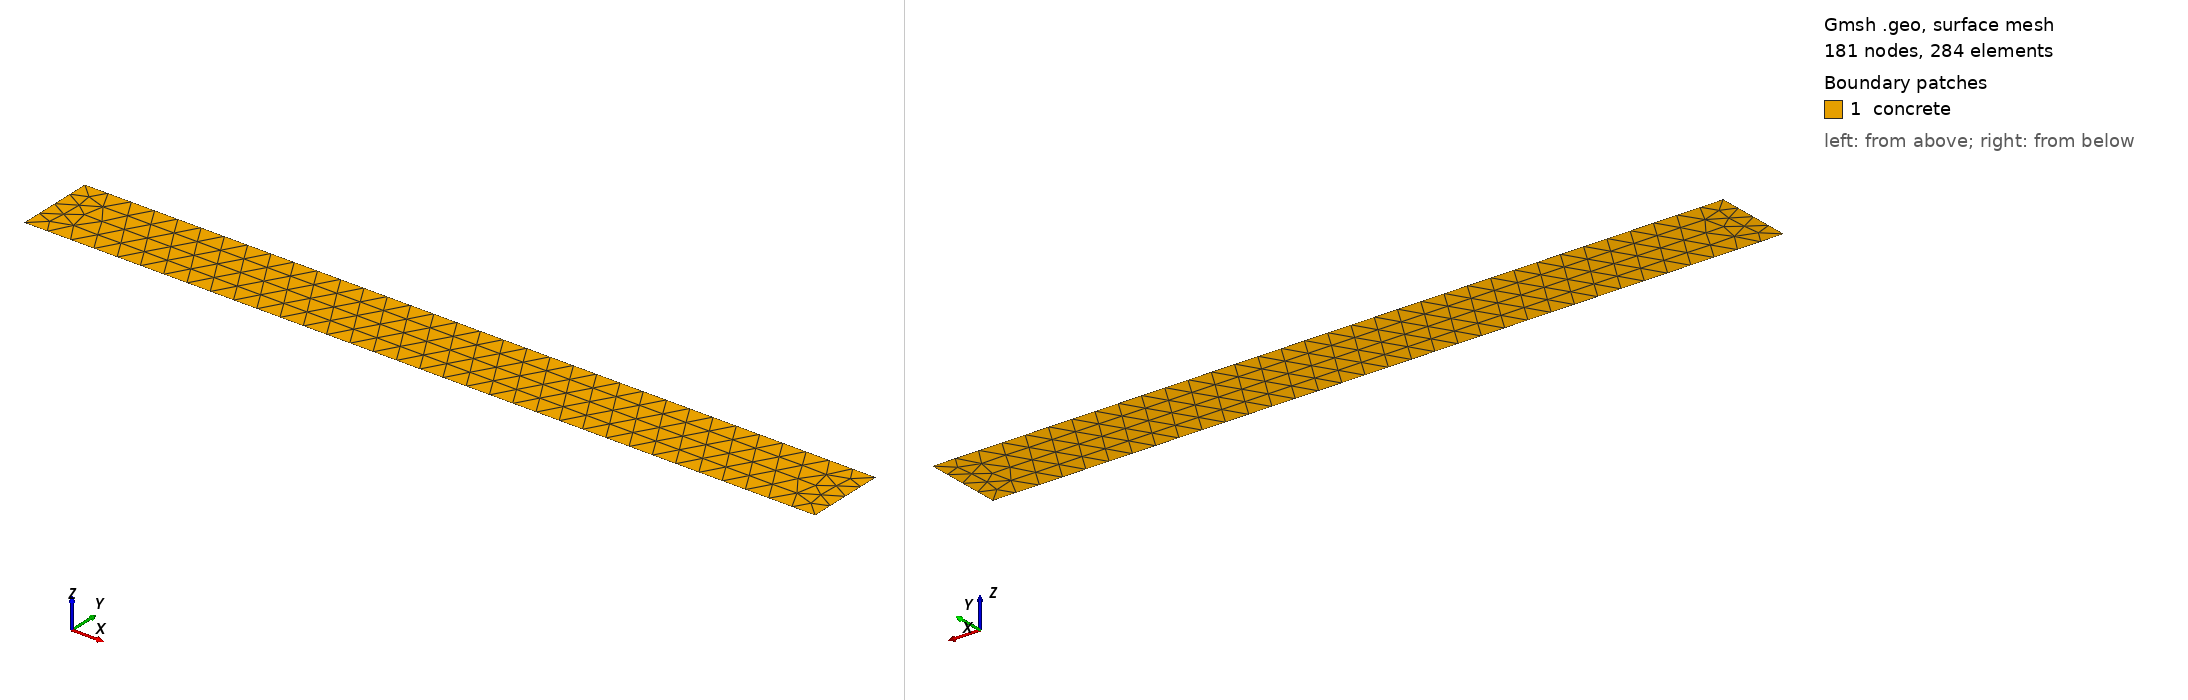

Gmsh geometry script, surface-meshed: 181 nodes, 284 surface elements. Boundary patches (legend numbers): 1 concrete. Left view from above one corner, right view from below the opposite corner. Legend entries are the model's physical surfaces. The drawing asked Gmsh for element sizes between 1% and 20% of the model's largest extent; the script's own settings can give other sizes.

=== concrete.geo (drawn) ===
// Concrete geometry

// Target mesh size
lc = 0.3;

Point(1) = {0, 0, 0, lc};
Point(2) = {10, 0, 0, lc};
Point(3) = {10, 1, 0, lc};
Point(4) = {0, 1, 0, lc};

Line(1) = {4, 1};
Line(2) = {1, 2};
Line(3) = {2, 3};
Line(4) = {3, 4};

Line Loop(1) = {4, 1, 2, 3};
Plane Surface(1) = {1};

// Boundary conditions
Physical Line("XBlocked") = {3};
Physical Point("YBlocked") = {1};
Physical Line("Force") = {4};

Physical Surface("concrete") = {1};

SecondOrderIncomplete=1;
